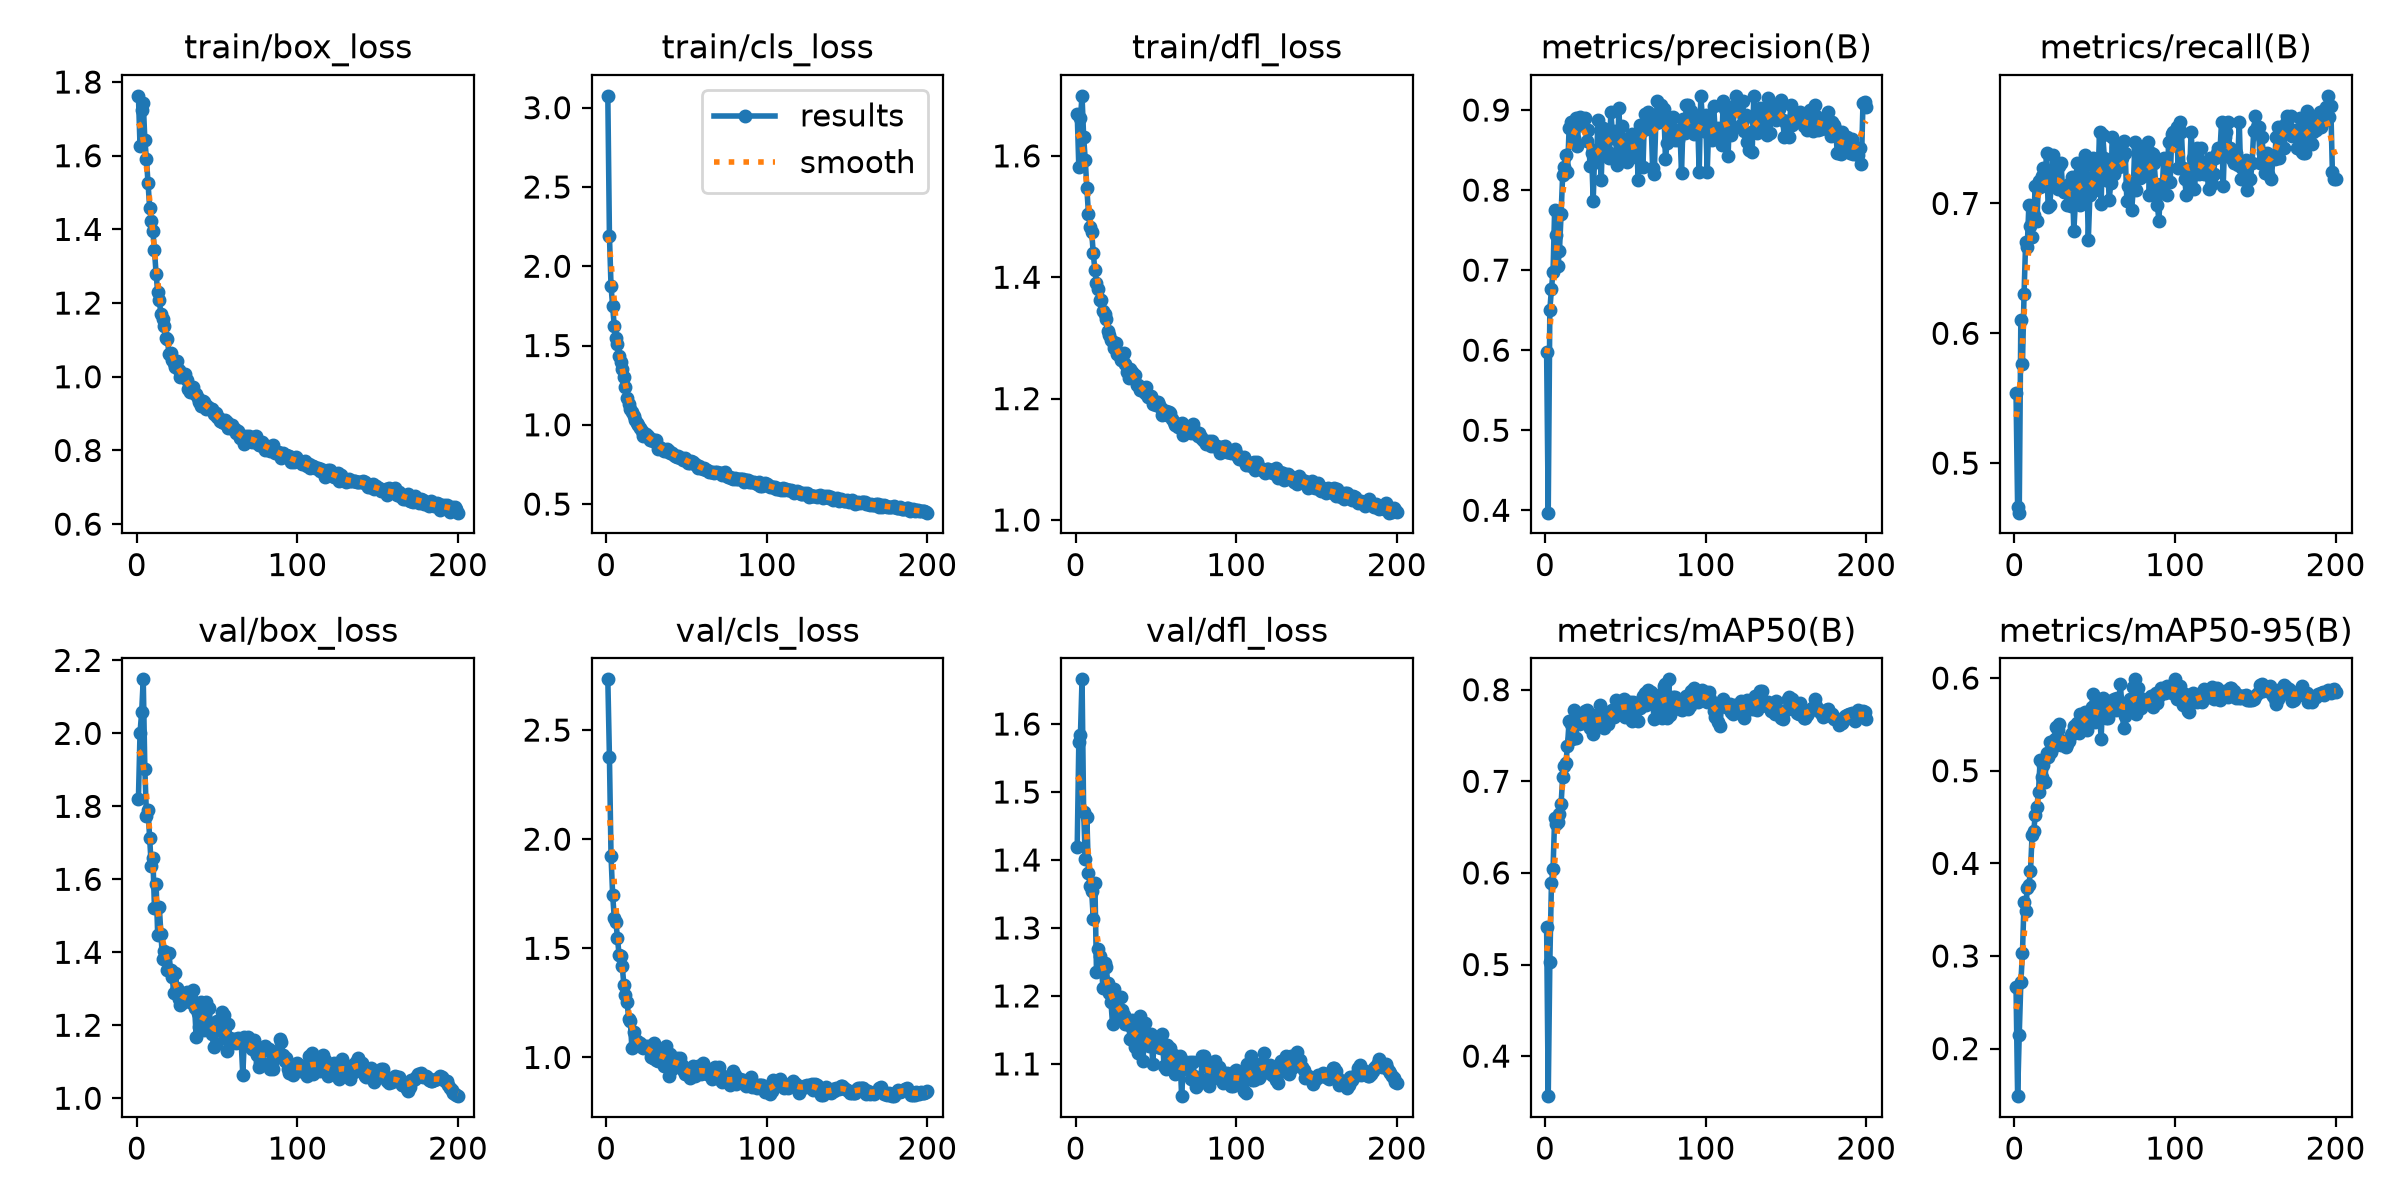

The data file committed next to this chart (first rows):
epoch, time, train/box_loss, train/cls_loss, train/dfl_loss, metrics/precision(B), metrics/recall(B), metrics/mAP50(B), metrics/mAP50-95(B), val/box_loss, val/cls_loss, val/dfl_loss, lr/pg0, lr/pg1, lr/pg2, lr/pg3, lr/pg4, lr/pg5, lr/pg6, lr/pg7
1, 30.71, 1.763, 3.075, 1.67, 0.5977, 0.5542, 0.5412, 0.2669, 1.82, 2.732, 1.42, 0.009957, 0.003319, 0.009957, 0.003319, 0.009957, 0.003319, 0.009957, 0.003319
2, 53.83, 1.627, 2.193, 1.581, 0.397, 0.4659, 0.3563, 0.1487, 2.002, 2.378, 1.574, 0.01989, 0.00663, 0.01989, 0.00663, 0.01989, 0.00663, 0.01989, 0.00663
3, 76.87, 1.725, 1.874, 1.662, 0.6502, 0.4618, 0.5031, 0.2151, 2.057, 1.923, 1.583, 0.02976, 0.00992, 0.02976, 0.00992, 0.02976, 0.00992, 0.02976, 0.00992
4, 100.5, 1.744, 1.75, 1.699, 0.6765, 0.6104, 0.5887, 0.2715, 2.148, 1.746, 1.666, 0.0297, 0.009901, 0.0297, 0.009901, 0.0297, 0.009901, 0.0297, 0.009901
5, 121.8, 1.643, 1.623, 1.631, 0.6982, 0.5761, 0.6048, 0.303, 1.902, 1.641, 1.471, 0.0296, 0.009868, 0.0296, 0.009868, 0.0296, 0.009868, 0.0296, 0.009868
6, 143.4, 1.59, 1.549, 1.594, 0.7753, 0.6305, 0.6604, 0.3587, 1.775, 1.621, 1.401, 0.0295, 0.009835, 0.0295, 0.009835, 0.0295, 0.009835, 0.0295, 0.009835
7, 164.9, 1.526, 1.509, 1.547, 0.7441, 0.6707, 0.6531, 0.3489, 1.789, 1.549, 1.463, 0.02941, 0.009802, 0.02941, 0.009802, 0.02941, 0.009802, 0.02941, 0.009802
8, 187.2, 1.459, 1.435, 1.504, 0.7054, 0.6667, 0.6558, 0.373, 1.714, 1.469, 1.381, 0.02931, 0.009769, 0.02931, 0.009769, 0.02931, 0.009769, 0.02931, 0.009769
9, 209.2, 1.423, 1.393, 1.483, 0.7245, 0.6988, 0.6645, 0.377, 1.636, 1.465, 1.361, 0.02921, 0.009736, 0.02921, 0.009736, 0.02921, 0.009736, 0.02921, 0.009736
10, 231.2, 1.394, 1.354, 1.475, 0.7697, 0.6827, 0.6753, 0.3913, 1.659, 1.417, 1.354, 0.02911, 0.009703, 0.02911, 0.009703, 0.02911, 0.009703, 0.02911, 0.009703
11, 253.1, 1.343, 1.3, 1.439, 0.8195, 0.6744, 0.7044, 0.4303, 1.52, 1.332, 1.314, 0.02901, 0.00967, 0.02901, 0.00967, 0.02901, 0.00967, 0.02901, 0.00967
12, 274.6, 1.279, 1.24, 1.412, 0.8288, 0.6908, 0.7163, 0.4348, 1.588, 1.285, 1.366, 0.02891, 0.009637, 0.02891, 0.009637, 0.02891, 0.009637, 0.02891, 0.009637
13, 296.2, 1.23, 1.167, 1.39, 0.8433, 0.7131, 0.7195, 0.4521, 1.447, 1.255, 1.235, 0.02881, 0.009604, 0.02881, 0.009604, 0.02881, 0.009604, 0.02881, 0.009604
14, 317.7, 1.207, 1.128, 1.38, 0.8223, 0.6867, 0.7391, 0.4612, 1.524, 1.176, 1.269, 0.02871, 0.009571, 0.02871, 0.009571, 0.02871, 0.009571, 0.02871, 0.009571
15, 339.6, 1.17, 1.1, 1.362, 0.8772, 0.7172, 0.7656, 0.4775, 1.451, 1.167, 1.259, 0.02861, 0.009538, 0.02861, 0.009538, 0.02861, 0.009538, 0.02861, 0.009538
16, 361, 1.156, 1.079, 1.363, 0.8853, 0.7129, 0.7631, 0.5112, 1.383, 1.042, 1.249, 0.02851, 0.009505, 0.02851, 0.009505, 0.02851, 0.009505, 0.02851, 0.009505
17, 383.1, 1.137, 1.054, 1.344, 0.8777, 0.7208, 0.7462, 0.4927, 1.404, 1.118, 1.211, 0.02842, 0.009472, 0.02842, 0.009472, 0.02842, 0.009472, 0.02842, 0.009472
18, 403.9, 1.104, 1.03, 1.339, 0.8647, 0.7269, 0.7782, 0.5066, 1.397, 1.063, 1.248, 0.02832, 0.009439, 0.02832, 0.009439, 0.02832, 0.009439, 0.02832, 0.009439
19, 424.6, 1.103, 1.009, 1.332, 0.8899, 0.714, 0.7471, 0.4881, 1.352, 1.075, 1.243, 0.02822, 0.009406, 0.02822, 0.009406, 0.02822, 0.009406, 0.02822, 0.009406
20, 445.1, 1.063, 0.9964, 1.312, 0.8547, 0.739, 0.7646, 0.5187, 1.397, 1.061, 1.219, 0.02812, 0.009373, 0.02812, 0.009373, 0.02812, 0.009373, 0.02812, 0.009373
21, 465.4, 1.064, 0.9782, 1.305, 0.8875, 0.6972, 0.7623, 0.5148, 1.352, 1.068, 1.204, 0.02802, 0.00934, 0.02802, 0.00934, 0.02802, 0.00934, 0.02802, 0.00934
22, 485.6, 1.047, 0.9624, 1.297, 0.8915, 0.6988, 0.7708, 0.531, 1.334, 1.048, 1.191, 0.02792, 0.009307, 0.02792, 0.009307, 0.02792, 0.009307, 0.02792, 0.009307
23, 505.9, 1.038, 0.9295, 1.294, 0.8809, 0.7149, 0.7634, 0.5205, 1.288, 1.041, 1.158, 0.02782, 0.009274, 0.02782, 0.009274, 0.02782, 0.009274, 0.02782, 0.009274
24, 526.2, 1.027, 0.9357, 1.284, 0.8886, 0.7369, 0.7673, 0.5252, 1.343, 1.053, 1.211, 0.02772, 0.009241, 0.02772, 0.009241, 0.02772, 0.009241, 0.02772, 0.009241
25, 546.4, 1.043, 0.9389, 1.292, 0.8901, 0.7157, 0.7767, 0.534, 1.301, 1.046, 1.197, 0.02762, 0.009208, 0.02762, 0.009208, 0.02762, 0.009208, 0.02762, 0.009208
26, 566.7, 1.019, 0.9307, 1.273, 0.8612, 0.7149, 0.7779, 0.5474, 1.273, 1.055, 1.168, 0.02753, 0.009175, 0.02753, 0.009175, 0.02753, 0.009175, 0.02753, 0.009175
27, 587, 0.9989, 0.9073, 1.271, 0.8753, 0.7108, 0.7637, 0.5437, 1.254, 1.044, 1.176, 0.02743, 0.009142, 0.02743, 0.009142, 0.02743, 0.009142, 0.02743, 0.009142
28, 607.3, 1.003, 0.9077, 1.264, 0.8306, 0.7286, 0.7587, 0.5504, 1.261, 1.001, 1.199, 0.02733, 0.009109, 0.02733, 0.009109, 0.02733, 0.009109, 0.02733, 0.009109
29, 627.9, 1.008, 0.8975, 1.266, 0.8466, 0.7314, 0.7729, 0.5282, 1.272, 0.999, 1.179, 0.02723, 0.009076, 0.02723, 0.009076, 0.02723, 0.009076, 0.02723, 0.009076
30, 648.3, 1.006, 0.906, 1.275, 0.7868, 0.7113, 0.7514, 0.532, 1.285, 1.066, 1.172, 0.02713, 0.009043, 0.02713, 0.009043, 0.02713, 0.009043, 0.02713, 0.009043
31, 668.6, 0.9909, 0.9037, 1.257, 0.8506, 0.7091, 0.7686, 0.5308, 1.29, 0.9886, 1.159, 0.02703, 0.00901, 0.02703, 0.00901, 0.02703, 0.00901, 0.02703, 0.00901
32, 688.7, 0.9679, 0.8491, 1.244, 0.8349, 0.7109, 0.7682, 0.5258, 1.283, 0.9835, 1.162, 0.02693, 0.008977, 0.02693, 0.008977, 0.02693, 0.008977, 0.02693, 0.008977
33, 710.1, 0.9579, 0.8579, 1.234, 0.8877, 0.6985, 0.763, 0.5293, 1.265, 1.027, 1.157, 0.02683, 0.008944, 0.02683, 0.008944, 0.02683, 0.008944, 0.02683, 0.008944
34, 731.4, 0.9702, 0.8545, 1.248, 0.8525, 0.7149, 0.7831, 0.5322, 1.274, 1.001, 1.137, 0.02673, 0.008911, 0.02673, 0.008911, 0.02673, 0.008911, 0.02673, 0.008911
35, 751.9, 0.9725, 0.8446, 1.244, 0.8128, 0.6977, 0.7616, 0.5388, 1.296, 1.034, 1.165, 0.02663, 0.008878, 0.02663, 0.008878, 0.02663, 0.008878, 0.02663, 0.008878
36, 772.5, 0.9539, 0.8377, 1.241, 0.8776, 0.72, 0.7737, 0.5411, 1.248, 0.9585, 1.156, 0.02653, 0.008845, 0.02653, 0.008845, 0.02653, 0.008845, 0.02653, 0.008845
37, 793, 0.9538, 0.8334, 1.239, 0.8649, 0.6787, 0.7578, 0.5485, 1.167, 1.051, 1.124, 0.02644, 0.008812, 0.02644, 0.008812, 0.02644, 0.008812, 0.02644, 0.008812
38, 814.1, 0.9417, 0.8472, 1.223, 0.8619, 0.7018, 0.7659, 0.5475, 1.233, 1.024, 1.144, 0.02634, 0.008779, 0.02634, 0.008779, 0.02634, 0.008779, 0.02634, 0.008779
39, 835.5, 0.9326, 0.8342, 1.223, 0.8476, 0.7309, 0.7624, 0.5512, 1.194, 0.9169, 1.116, 0.02624, 0.008746, 0.02624, 0.008746, 0.02624, 0.008746, 0.02624, 0.008746
40, 856.3, 0.9199, 0.8194, 1.213, 0.84, 0.7229, 0.7714, 0.5411, 1.263, 1.015, 1.171, 0.02614, 0.008713, 0.02614, 0.008713, 0.02614, 0.008713, 0.02614, 0.008713
41, 877, 0.9339, 0.8208, 1.219, 0.8977, 0.6988, 0.7769, 0.5611, 1.206, 0.945, 1.136, 0.02604, 0.00868, 0.02604, 0.00868, 0.02604, 0.00868, 0.02604, 0.00868
42, 897.4, 0.9313, 0.8123, 1.217, 0.8702, 0.7273, 0.778, 0.5521, 1.186, 0.9774, 1.104, 0.02594, 0.008647, 0.02594, 0.008647, 0.02594, 0.008647, 0.02594, 0.008647
43, 917.7, 0.9135, 0.8055, 1.209, 0.8735, 0.7028, 0.7702, 0.5477, 1.265, 0.9766, 1.16, 0.02584, 0.008614, 0.02584, 0.008614, 0.02584, 0.008614, 0.02584, 0.008614
44, 938.1, 0.9213, 0.7999, 1.219, 0.8636, 0.7372, 0.7893, 0.5638, 1.208, 0.9995, 1.138, 0.02574, 0.008581, 0.02574, 0.008581, 0.02574, 0.008581, 0.02574, 0.008581
45, 958.6, 0.9158, 0.802, 1.203, 0.8309, 0.73, 0.7813, 0.5434, 1.247, 0.9732, 1.14, 0.02564, 0.008548, 0.02564, 0.008548, 0.02564, 0.008548, 0.02564, 0.008548
46, 979.1, 0.9124, 0.7922, 1.204, 0.9028, 0.6717, 0.7755, 0.5596, 1.201, 0.996, 1.126, 0.02555, 0.008515, 0.02555, 0.008515, 0.02555, 0.008515, 0.02555, 0.008515
47, 999.6, 0.9131, 0.7905, 1.204, 0.8508, 0.7068, 0.7738, 0.5647, 1.177, 0.9675, 1.145, 0.02545, 0.008482, 0.02545, 0.008482, 0.02545, 0.008482, 0.02545, 0.008482
48, 1020, 0.8994, 0.7785, 1.191, 0.8796, 0.7108, 0.7882, 0.5689, 1.14, 0.9434, 1.101, 0.02535, 0.008449, 0.02535, 0.008449, 0.02535, 0.008449, 0.02535, 0.008449
49, 1040, 0.9015, 0.789, 1.196, 0.8421, 0.7349, 0.7894, 0.5827, 1.15, 0.9257, 1.133, 0.02525, 0.008416, 0.02525, 0.008416, 0.02525, 0.008416, 0.02525, 0.008416
50, 1060, 0.8904, 0.774, 1.189, 0.8468, 0.7105, 0.7699, 0.5524, 1.212, 0.9378, 1.126, 0.02515, 0.008383, 0.02515, 0.008383, 0.02515, 0.008383, 0.02515, 0.008383
51, 1081, 0.8881, 0.7583, 1.194, 0.835, 0.7149, 0.7848, 0.5734, 1.192, 0.9242, 1.124, 0.02505, 0.00835, 0.02505, 0.00835, 0.02505, 0.00835, 0.02505, 0.00835
52, 1101, 0.8792, 0.761, 1.189, 0.8645, 0.7173, 0.7846, 0.5579, 1.189, 0.9059, 1.125, 0.02495, 0.008317, 0.02495, 0.008317, 0.02495, 0.008317, 0.02495, 0.008317
53, 1122, 0.8781, 0.7693, 1.184, 0.8402, 0.755, 0.7862, 0.5635, 1.236, 0.9306, 1.124, 0.02485, 0.008284, 0.02485, 0.008284, 0.02485, 0.008284, 0.02485, 0.008284
54, 1142, 0.874, 0.7632, 1.174, 0.8701, 0.6995, 0.766, 0.5348, 1.228, 0.9602, 1.144, 0.02475, 0.008251, 0.02475, 0.008251, 0.02475, 0.008251, 0.02475, 0.008251
55, 1162, 0.882, 0.7544, 1.18, 0.8581, 0.7528, 0.7864, 0.5786, 1.165, 0.9146, 1.098, 0.02465, 0.008218, 0.02465, 0.008218, 0.02465, 0.008218, 0.02465, 0.008218
56, 1183, 0.8761, 0.7483, 1.18, 0.8487, 0.7349, 0.7843, 0.5674, 1.129, 0.9276, 1.092, 0.02456, 0.008185, 0.02456, 0.008185, 0.02456, 0.008185, 0.02456, 0.008185
57, 1203, 0.8618, 0.7252, 1.173, 0.8646, 0.7183, 0.7856, 0.5571, 1.203, 0.9596, 1.128, 0.02446, 0.008152, 0.02446, 0.008152, 0.02446, 0.008152, 0.02446, 0.008152
58, 1223, 0.8635, 0.7394, 1.178, 0.8127, 0.7317, 0.766, 0.5574, 1.164, 0.9371, 1.113, 0.02436, 0.008119, 0.02436, 0.008119, 0.02436, 0.008119, 0.02436, 0.008119
59, 1243, 0.868, 0.73, 1.176, 0.8813, 0.7028, 0.7798, 0.575, 1.153, 0.923, 1.123, 0.02426, 0.008086, 0.02426, 0.008086, 0.02426, 0.008086, 0.02426, 0.008086
60, 1264, 0.8593, 0.7212, 1.167, 0.8726, 0.7154, 0.7823, 0.5666, 1.154, 0.9737, 1.098, 0.02416, 0.008053, 0.02416, 0.008053, 0.02416, 0.008053, 0.02416, 0.008053
... 140 more rows
